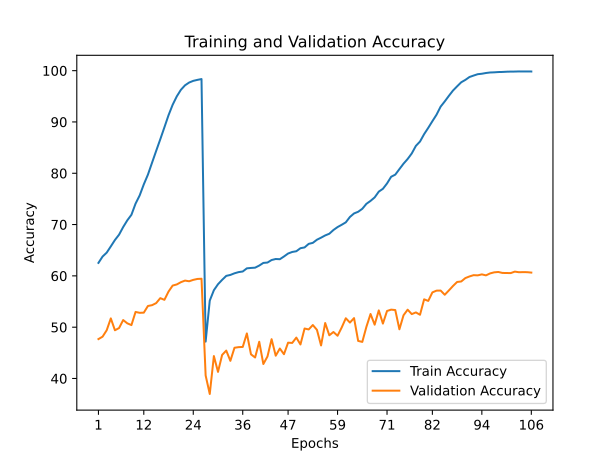

Source data for this figure (header and first rows):
train_accuracy; train_loss; valid_accuracy; valid_loss
62,5310; 1,4272; 47,6800; 2,2138
63,7660; 1,3795; 48,1500; 2,2121
64,5270; 1,3433; 49,4000; 2,1816
65,7470; 1,2951; 51,7100; 2,0534
66,9920; 1,2456; 49,4000; 2,1905
68,0280; 1,1966; 49,8300; 2,1176
69,5160; 1,1354; 51,3900; 2,0838
70,8260; 1,0820; 50,7500; 2,1639
71,9060; 1,0259; 50,4100; 2,1496
74,0780; 0,9542; 52,9700; 2,0601
75,6790; 0,8864; 52,8000; 2,0858
77,8320; 0,8092; 52,8300; 2,0984
79,7280; 0,7361; 54,1300; 2,0214
82,0500; 0,6537; 54,2900; 2,0422
84,3570; 0,5725; 54,6900; 2,0131
86,6230; 0,4896; 55,6600; 1,9958
88,9540; 0,4113; 55,3300; 2,0806
91,3110; 0,3363; 56,9400; 2,0052
93,3470; 0,2715; 58,1100; 1,9755
94,9830; 0,2168; 58,3300; 1,9572
96,2660; 0,1760; 58,7700; 1,9593
97,1410; 0,1477; 59,0800; 2,0095
97,6820; 0,1282; 58,9500; 1,9640
98,0090; 0,1170; 59,2200; 1,9856
98,2000; 0,1091; 59,4000; 1,9169
98,3600; 0,1059; 59,4400; 1,9589
47,1840; 2,1316; 40,5900; 2,5568
55,1760; 1,7470; 36,9800; 2,8556
57,2060; 1,6516; 44,3700; 2,4136
58,3730; 1,6042; 41,2900; 2,5514
59,2230; 1,5719; 44,5900; 2,4524
59,9990; 1,5419; 45,4400; 2,3244
60,1840; 1,5323; 43,4400; 2,4326
60,5020; 1,5170; 45,9900; 2,2943
60,7350; 1,5030; 46,1100; 2,3319
60,8530; 1,4958; 46,1500; 2,3189
61,4690; 1,4772; 48,7800; 2,2392
61,5450; 1,4693; 44,7100; 2,4316
61,5990; 1,4651; 44,0900; 2,4287
62,0070; 1,4500; 47,1600; 2,2887
62,5260; 1,4323; 42,8200; 2,5715
62,5970; 1,4274; 44,2900; 2,4300
63,0890; 1,4029; 47,6600; 2,3281
63,2880; 1,3928; 44,4400; 2,4521
63,2480; 1,3915; 45,8400; 2,4393
63,7770; 1,3717; 44,7300; 2,4205
64,3560; 1,3509; 46,9800; 2,3265
64,6600; 1,3365; 46,9300; 2,3215
64,8030; 1,3249; 47,9700; 2,2564
65,3920; 1,3047; 46,6300; 2,3254
65,5450; 1,2888; 49,7400; 2,1650
66,2380; 1,2721; 49,5600; 2,2273
66,4340; 1,2560; 50,4200; 2,1268
67,0460; 1,2342; 49,4800; 2,1917
67,4460; 1,2150; 46,4400; 2,4015
67,8820; 1,1949; 50,8100; 2,1161
68,2110; 1,1806; 48,4200; 2,3331
68,9400; 1,1518; 49,0600; 2,2900
69,5100; 1,1236; 48,3300; 2,3657
69,9560; 1,1063; 49,9300; 2,1745
... 46 more rows
